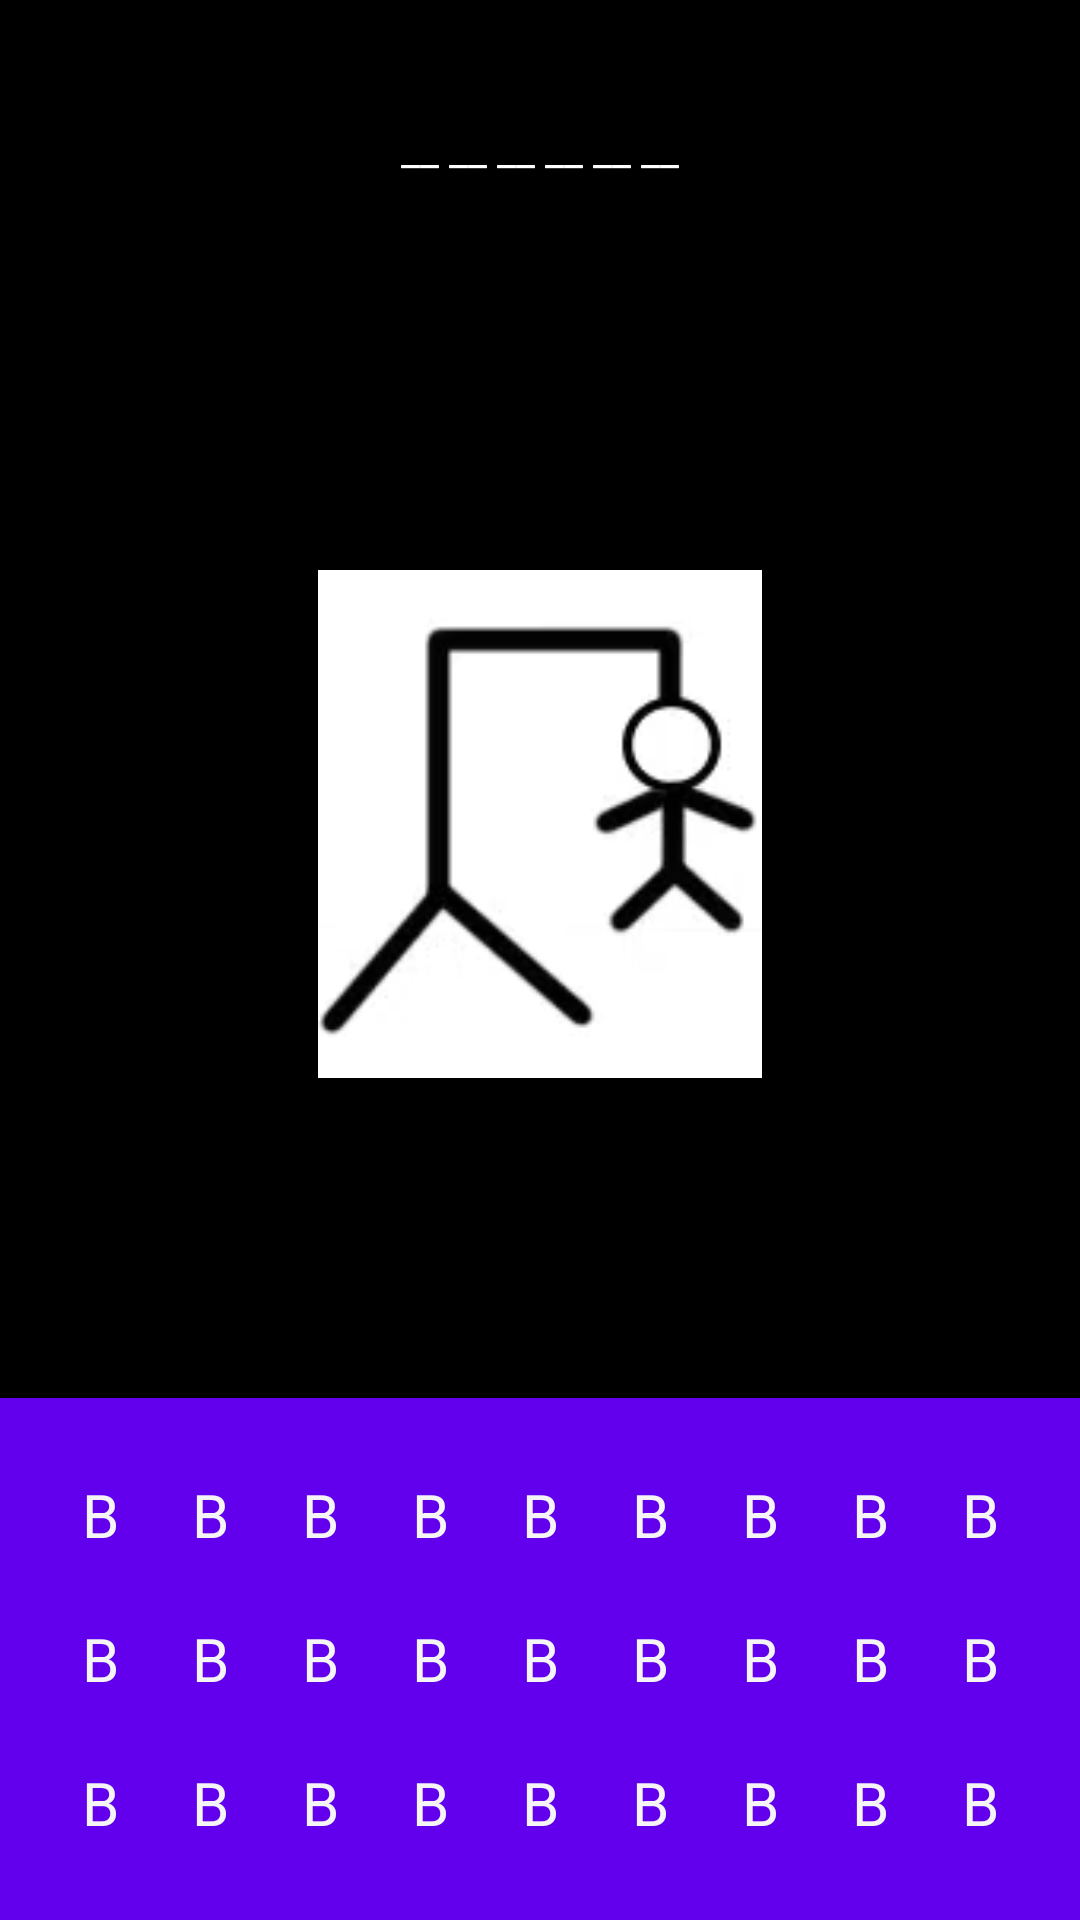

Android layout source for this screen:
<!-- AndroidManifest.xml: application theme Theme.AppCompat.Light.NoActionBar -->
<!-- res/layout/activity_main.xml -->
<?xml version="1.0" encoding="utf-8"?>
<androidx.constraintlayout.widget.ConstraintLayout xmlns:android="http://schemas.android.com/apk/res/android"
    xmlns:app="http://schemas.android.com/apk/res-auto"
    xmlns:tools="http://schemas.android.com/tools"
    android:layout_width="match_parent"
    android:layout_height="match_parent"
    android:background="@color/black"
    tools:context="view.MainActivity">

    <LinearLayout
        android:id="@+id/lv"
        android:layout_width="0dp"
        android:layout_height="wrap_content"
        android:background="@color/purple_500"
        android:orientation="vertical"
        android:padding="15dp"
        app:layout_constraintBottom_toBottomOf="parent"
        app:layout_constraintEnd_toEndOf="parent"
        app:layout_constraintStart_toStartOf="parent">

        <LinearLayout
            android:layout_width="match_parent"
            android:layout_height="wrap_content"
            android:orientation="horizontal">

            <Button
                style="@style/Widget.MaterialComponents.Button.TextButton"
                android:layout_width="wrap_content"
                android:layout_height="wrap_content"
                android:layout_weight="1"
                android:padding="0dp"
                android:text="B"
                android:textSize="20sp" />

            <Button
                style="@style/Widget.MaterialComponents.Button.TextButton"
                android:layout_width="wrap_content"
                android:layout_height="wrap_content"
                android:layout_weight="1"
                android:padding="0dp"
                android:text="B"
                android:textSize="20sp" />

            <Button
                style="@style/Widget.MaterialComponents.Button.TextButton"
                android:layout_width="wrap_content"
                android:layout_height="wrap_content"
                android:layout_weight="1"
                android:padding="0dp"
                android:text="B"
                android:textSize="20sp" />

            <Button
                style="@style/Widget.MaterialComponents.Button.TextButton"
                android:layout_width="wrap_content"
                android:layout_height="wrap_content"
                android:layout_weight="1"
                android:padding="0dp"
                android:text="B"
                android:textSize="20sp" />

            <Button
                style="@style/Widget.MaterialComponents.Button.TextButton"
                android:layout_width="wrap_content"
                android:layout_height="wrap_content"
                android:layout_weight="1"
                android:padding="0dp"
                android:text="B"
                android:textSize="20sp" />

            <Button
                style="@style/Widget.MaterialComponents.Button.TextButton"
                android:layout_width="wrap_content"
                android:layout_height="wrap_content"
                android:layout_weight="1"
                android:padding="0dp"
                android:text="B"
                android:textSize="20sp" />

            <Button
                style="@style/Widget.MaterialComponents.Button.TextButton"
                android:layout_width="wrap_content"
                android:layout_height="wrap_content"
                android:layout_weight="1"
                android:padding="0dp"
                android:text="B"
                android:textSize="20sp" />

            <Button
                style="@style/Widget.MaterialComponents.Button.TextButton"
                android:layout_width="wrap_content"
                android:layout_height="wrap_content"
                android:layout_weight="1"
                android:padding="0dp"
                android:text="B"
                android:textSize="20sp" />

            <Button
                style="@style/Widget.MaterialComponents.Button.TextButton"
                android:layout_width="wrap_content"
                android:layout_height="wrap_content"
                android:layout_weight="1"
                android:padding="0dp"
                android:text="B"
                android:textSize="20sp" />

        </LinearLayout>

        <LinearLayout
            android:layout_width="match_parent"
            android:layout_height="wrap_content"
            android:orientation="horizontal">

            <Button
                style="@style/Widget.MaterialComponents.Button.TextButton"
                android:layout_width="wrap_content"
                android:layout_height="wrap_content"
                android:layout_weight="1"
                android:padding="0dp"
                android:text="B"
                android:textSize="20sp" />

            <Button
                style="@style/Widget.MaterialComponents.Button.TextButton"
                android:layout_width="wrap_content"
                android:layout_height="wrap_content"
                android:layout_weight="1"
                android:padding="0dp"
                android:text="B"
                android:textSize="20sp" />

            <Button
                style="@style/Widget.MaterialComponents.Button.TextButton"
                android:layout_width="wrap_content"
                android:layout_height="wrap_content"
                android:layout_weight="1"
                android:padding="0dp"
                android:text="B"
                android:textSize="20sp" />

            <Button
                style="@style/Widget.MaterialComponents.Button.TextButton"
                android:layout_width="wrap_content"
                android:layout_height="wrap_content"
                android:layout_weight="1"
                android:padding="0dp"
                android:text="B"
                android:textSize="20sp" />

            <Button
                style="@style/Widget.MaterialComponents.Button.TextButton"
                android:layout_width="wrap_content"
                android:layout_height="wrap_content"
                android:layout_weight="1"
                android:padding="0dp"
                android:text="B"
                android:textSize="20sp" />

            <Button
                style="@style/Widget.MaterialComponents.Button.TextButton"
                android:layout_width="wrap_content"
                android:layout_height="wrap_content"
                android:layout_weight="1"
                android:padding="0dp"
                android:text="B"
                android:textSize="20sp" />

            <Button
                style="@style/Widget.MaterialComponents.Button.TextButton"
                android:layout_width="wrap_content"
                android:layout_height="wrap_content"
                android:layout_weight="1"
                android:padding="0dp"
                android:text="B"
                android:textSize="20sp" />

            <Button
                style="@style/Widget.MaterialComponents.Button.TextButton"
                android:layout_width="wrap_content"
                android:layout_height="wrap_content"
                android:layout_weight="1"
                android:padding="0dp"
                android:text="B"
                android:textSize="20sp" />

            <Button
                style="@style/Widget.MaterialComponents.Button.TextButton"
                android:layout_width="wrap_content"
                android:layout_height="wrap_content"
                android:layout_weight="1"
                android:padding="0dp"
                android:text="B"
                android:textSize="20sp" />

        </LinearLayout>

        <LinearLayout
            android:layout_width="match_parent"
            android:layout_height="wrap_content"
            android:orientation="horizontal">

            <Button
                style="@style/Widget.MaterialComponents.Button.TextButton"
                android:layout_width="wrap_content"
                android:layout_height="wrap_content"
                android:layout_weight="1"
                android:padding="0dp"
                android:text="B"
                android:textSize="20sp" />

            <Button
                style="@style/Widget.MaterialComponents.Button.TextButton"
                android:layout_width="wrap_content"
                android:layout_height="wrap_content"
                android:layout_weight="1"
                android:padding="0dp"
                android:text="B"
                android:textSize="20sp" />

            <Button
                style="@style/Widget.MaterialComponents.Button.TextButton"
                android:layout_width="wrap_content"
                android:layout_height="wrap_content"
                android:layout_weight="1"
                android:padding="0dp"
                android:text="B"
                android:textSize="20sp" />

            <Button
                style="@style/Widget.MaterialComponents.Button.TextButton"
                android:layout_width="wrap_content"
                android:layout_height="wrap_content"
                android:layout_weight="1"
                android:padding="0dp"
                android:text="B"
                android:textSize="20sp" />

            <Button
                style="@style/Widget.MaterialComponents.Button.TextButton"
                android:layout_width="wrap_content"
                android:layout_height="wrap_content"
                android:layout_weight="1"
                android:padding="0dp"
                android:text="B"
                android:textSize="20sp" />

            <Button
                style="@style/Widget.MaterialComponents.Button.TextButton"
                android:layout_width="wrap_content"
                android:layout_height="wrap_content"
                android:layout_weight="1"
                android:padding="0dp"
                android:text="B"
                android:textSize="20sp" />

            <Button
                style="@style/Widget.MaterialComponents.Button.TextButton"
                android:layout_width="wrap_content"
                android:layout_height="wrap_content"
                android:layout_weight="1"
                android:padding="0dp"
                android:text="B"
                android:textSize="20sp" />

            <Button
                style="@style/Widget.MaterialComponents.Button.TextButton"
                android:layout_width="wrap_content"
                android:layout_height="wrap_content"
                android:layout_weight="1"
                android:padding="0dp"
                android:text="B"
                android:textSize="20sp" />

            <Button
                style="@style/Widget.MaterialComponents.Button.TextButton"
                android:layout_width="wrap_content"
                android:layout_height="wrap_content"
                android:layout_weight="1"
                android:padding="0dp"
                android:text="B"
                android:textSize="20sp" />

        </LinearLayout>
    </LinearLayout>

    <TextView
        android:id="@+id/tvPalabra"
        android:layout_width="wrap_content"
        android:layout_height="wrap_content"
        android:layout_marginTop="40dp"
        android:text="__ __ __ __ __ __"
        android:textColor="@color/white"
        app:layout_constraintEnd_toEndOf="parent"
        app:layout_constraintStart_toStartOf="parent"
        app:layout_constraintTop_toTopOf="parent" />

    <ImageView
        android:id="@+id/ivErrores"
        android:layout_width="148dp"
        android:layout_height="232dp"
        android:layout_marginTop="24dp"
        app:layout_constraintBottom_toTopOf="@+id/lv"
        app:layout_constraintEnd_toEndOf="parent"
        app:layout_constraintStart_toStartOf="parent"
        app:layout_constraintTop_toBottomOf="@+id/tvPalabra"
        app:srcCompat="@drawable/fallo6" />

</androidx.constraintlayout.widget.ConstraintLayout>
<!-- resources referenced by this layout -->
<resources>
  <!-- drawable fallo6: png bitmap (drawable, 7932 bytes) -->
  <!-- not gathered from this repository: default colours our renderer supplied (Android Studio template values) -->
  <color name="purple_500">#FF6200EE</color>
  <color name="black">#FF000000</color>
  <color name="white">#FFFFFFFF</color>
</resources>
